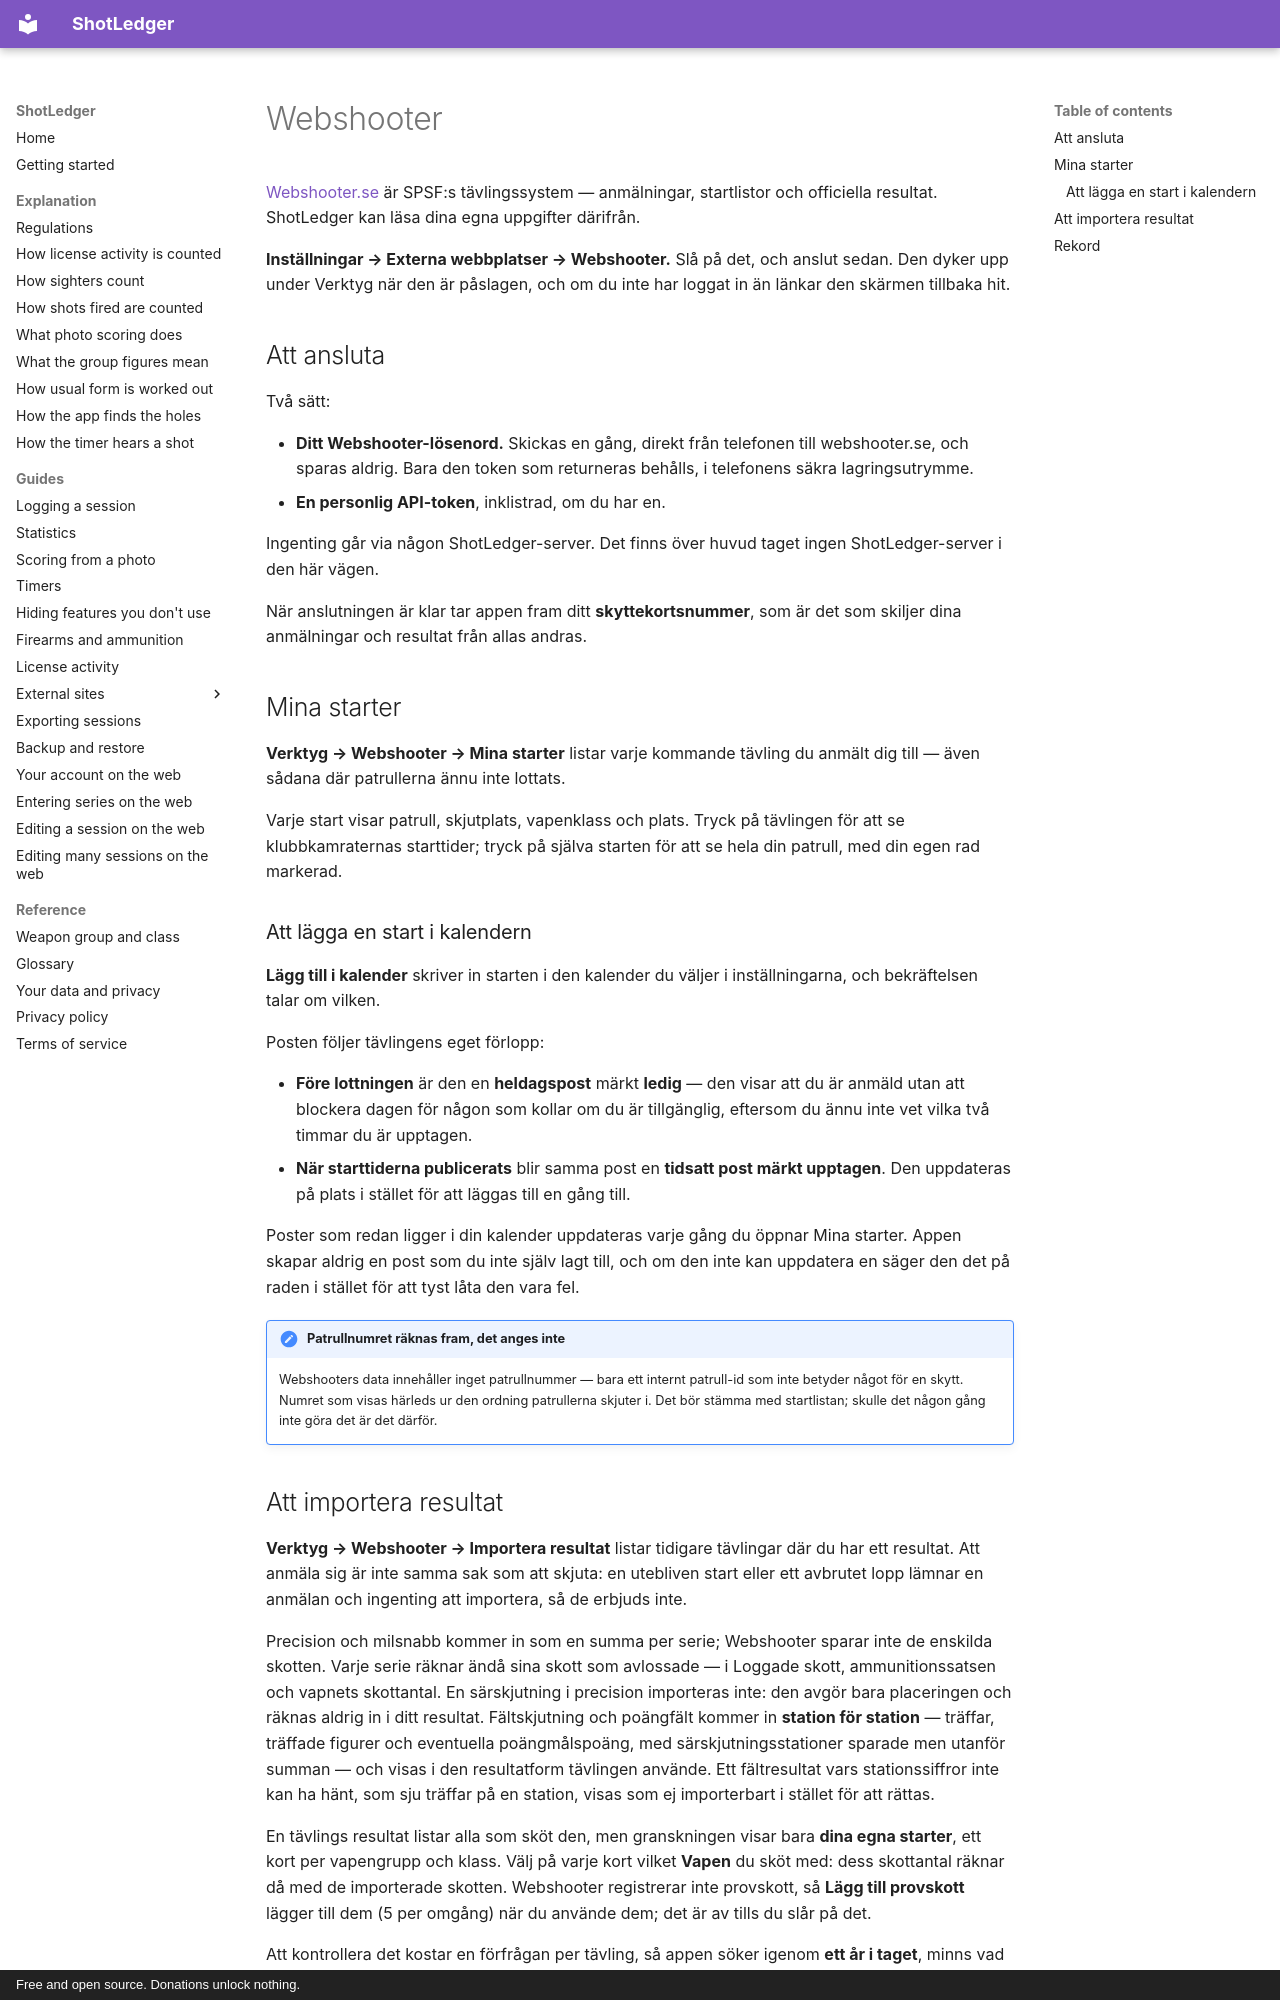

repository: shotledger/shotledger · page: guides/webshooter.sv/index.html · generator: mkdocs · copyright: Free and open source. Donations unlock nothing.

# Webshooter

[Webshooter.se](https://webshooter.se/) är SPSF:s tävlingssystem — anmälningar,
startlistor och officiella resultat. ShotLedger kan läsa dina egna uppgifter
därifrån.

**Inställningar → Externa webbplatser → Webshooter.** Slå på det, och anslut
sedan. Den dyker upp under Verktyg när den är påslagen, och om du inte har
loggat in än länkar den skärmen tillbaka hit.

## Att ansluta

Två sätt:

- **Ditt Webshooter-lösenord.** Skickas en gång, direkt från telefonen till
  webshooter.se, och sparas aldrig. Bara den token som returneras behålls, i
  telefonens säkra lagringsutrymme.
- **En personlig API-token**, inklistrad, om du har en.

Ingenting går via någon ShotLedger-server. Det finns över huvud taget ingen
ShotLedger-server i den här vägen.

När anslutningen är klar tar appen fram ditt **skyttekortsnummer**, som är det
som skiljer dina anmälningar och resultat från allas andras.

## Mina starter

**Verktyg → Webshooter → Mina starter** listar varje kommande tävling du anmält
dig till — även sådana där patrullerna ännu inte lottats.

Varje start visar patrull, skjutplats, vapenklass och plats. Tryck på tävlingen
för att se klubbkamraternas starttider; tryck på själva starten för att se hela
din patrull, med din egen rad markerad.

### Att lägga en start i kalendern

**Lägg till i kalender** skriver in starten i den kalender du väljer i
inställningarna, och bekräftelsen talar om vilken.

Posten följer tävlingens eget förlopp:

- **Före lottningen** är den en **heldagspost** märkt **ledig** — den visar att
  du är anmäld utan att blockera dagen för någon som kollar om du är tillgänglig,
  eftersom du ännu inte vet vilka två timmar du är upptagen.
- **När starttiderna publicerats** blir samma post en **tidsatt post märkt
  upptagen**. Den uppdateras på plats i stället för att läggas till en gång
  till.

Poster som redan ligger i din kalender uppdateras varje gång du öppnar Mina
starter. Appen skapar aldrig en post som du inte själv lagt till, och om den
inte kan uppdatera en säger den det på raden i stället för att tyst låta den
vara fel.

!!! note "Patrullnumret räknas fram, det anges inte"

    Webshooters data innehåller inget patrullnummer — bara ett internt
    patrull-id som inte betyder något för en skytt. Numret som visas härleds ur
    den ordning patrullerna skjuter i. Det bör stämma med startlistan; skulle
    det någon gång inte göra det är det därför.
